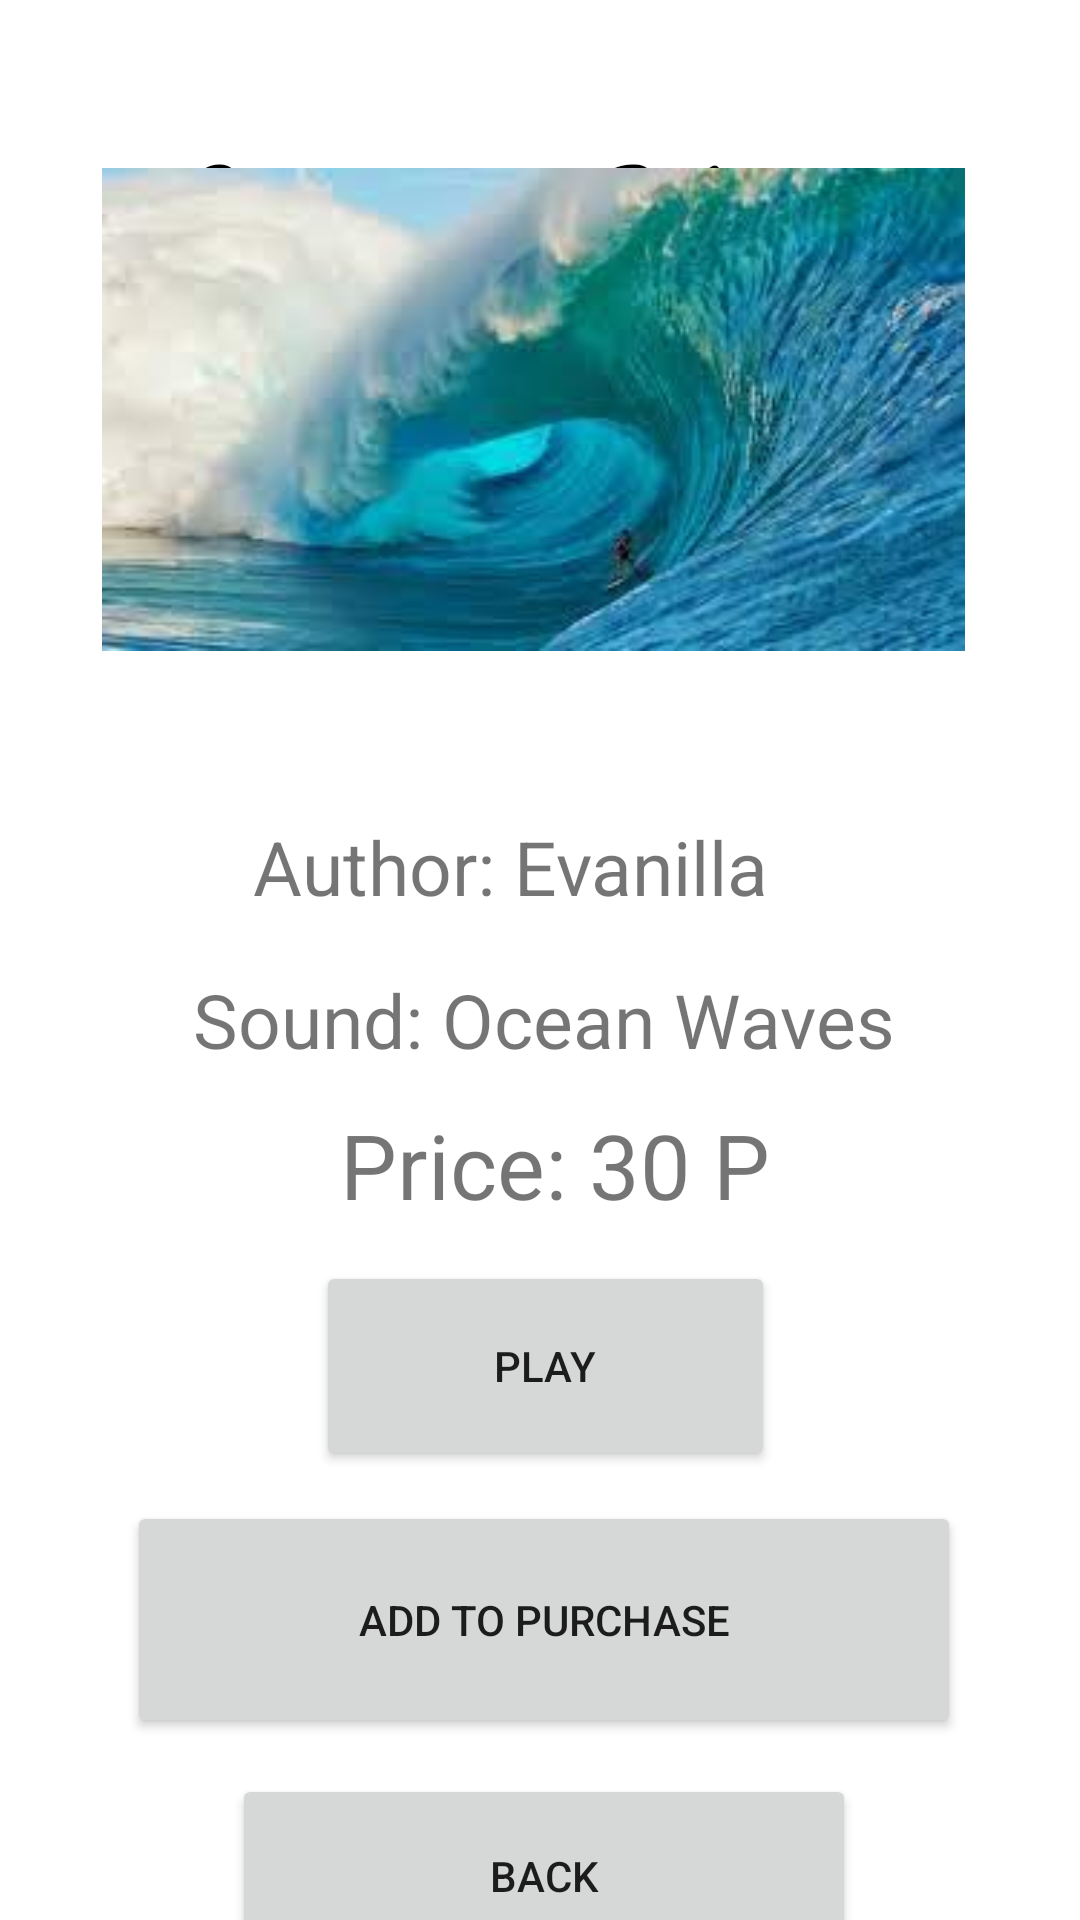

Produce the Android XML layout that renders to this screen, including the resource entries it uses.
<!-- AndroidManifest.xml: application theme Theme.Voice_Shop -->
<!-- res/layout/activity_sound_of_ocean_waves.xml -->
<?xml version="1.0" encoding="utf-8"?>
<androidx.constraintlayout.widget.ConstraintLayout xmlns:android="http://schemas.android.com/apk/res/android"
    xmlns:app="http://schemas.android.com/apk/res-auto"
    xmlns:tools="http://schemas.android.com/tools"
    android:layout_width="match_parent"
    android:layout_height="match_parent"
    tools:context=".SoundOfOceanWaves">

    <TextView
        android:id="@+id/textView"
        android:layout_width="239dp"
        android:layout_height="83dp"
        android:layout_centerInParent="true"
        android:layout_marginStart="86dp"
        android:layout_marginTop="32dp"
        android:layout_marginEnd="86dp"
        android:fontFamily="cursive"
        android:text="Voice Shop"
        android:textColor="@android:color/black"
        android:textSize="60sp"
        app:layout_constraintEnd_toEndOf="parent"
        app:layout_constraintStart_toStartOf="parent"
        app:layout_constraintTop_toTopOf="parent" />

    <ScrollView
        android:layout_width="408dp"
        android:layout_height="760dp"
        android:layout_marginTop="15dp"
        app:layout_constraintBottom_toBottomOf="parent"
        app:layout_constraintEnd_toEndOf="parent"
        app:layout_constraintStart_toStartOf="parent"
        app:layout_constraintTop_toBottomOf="@+id/textView">

        <LinearLayout
            android:layout_width="match_parent"
            android:layout_height="wrap_content"
            android:orientation="vertical">

            <ImageView
                android:id="@+id/imageView"
                android:layout_width="385dp"
                android:layout_height="161dp"
                android:layout_marginStart="9dp"
                android:layout_marginTop="51dp"
                android:layout_marginEnd="9dp"
                android:layout_marginBottom="30dp"
                app:layout_constraintBottom_toTopOf="@+id/textViewAuthor"
                app:layout_constraintEnd_toEndOf="parent"
                app:layout_constraintStart_toStartOf="parent"
                app:layout_constraintTop_toBottomOf="@+id/textView"
                app:srcCompat="@drawable/ocean_waves" />

            <TextView
                android:id="@+id/textViewAuthor"
                android:layout_width="195dp"
                android:layout_height="37dp"
                android:layout_marginStart="108dp"
                android:layout_marginTop="25dp"
                android:layout_marginEnd="108dp"
                android:text="Author: Evanilla"
                android:textSize="25dp"
                app:layout_constraintEnd_toEndOf="parent"
                app:layout_constraintStart_toStartOf="parent"
                app:layout_constraintTop_toBottomOf="@+id/imageView" />

            <TextView
                android:id="@+id/textViewSound"
                android:layout_width="235dp"
                android:layout_height="37dp"
                android:layout_marginStart="88dp"
                android:layout_marginTop="14dp"
                android:layout_marginEnd="88dp"
                android:text="Sound: Ocean Waves"
                android:textSize="25dp"
                app:layout_constraintEnd_toEndOf="parent"
                app:layout_constraintStart_toStartOf="parent"
                app:layout_constraintTop_toBottomOf="@+id/textViewAuthor" />
            <TextView
                android:id="@+id/textViewPrice"
                android:layout_width="wrap_content"
                android:layout_height="wrap_content"
                android:layout_marginStart="137dp"
                android:layout_marginTop="8dp"
                android:text="Price: 30 P"
                android:textSize="30dp"
                app:layout_constraintStart_toStartOf="parent"
                app:layout_constraintTop_toBottomOf="@+id/textViewSound" />

            <Button
                android:id="@+id/buttonPlay"
                android:layout_width="153dp"
                android:layout_height="70dp"
                android:layout_marginStart="129dp"
                android:layout_marginTop="12dp"
                android:layout_marginEnd="129dp"
                android:text="Play"
                app:layout_constraintEnd_toEndOf="parent"
                app:layout_constraintHorizontal_bias="0.0"
                app:layout_constraintStart_toStartOf="parent"
                app:layout_constraintTop_toBottomOf="@+id/textViewPrice" />

            <Button
                android:id="@+id/buttonAddToPurchase"
                android:layout_width="278dp"
                android:layout_height="79dp"
                android:layout_marginStart="66dp"
                android:layout_marginTop="10dp"
                android:layout_marginEnd="67dp"
                android:text="Add to purchase"
                app:layout_constraintBottom_toTopOf="@+id/buttonBackToWaterMenu"
                app:layout_constraintEnd_toEndOf="parent"
                app:layout_constraintHorizontal_bias="0.0"
                app:layout_constraintStart_toStartOf="parent"
                app:layout_constraintTop_toBottomOf="@+id/buttonPlay" />

            <Button
                android:id="@+id/buttonBackToWaterMenu"
                android:layout_width="208dp"
                android:layout_height="68dp"
                android:layout_marginStart="101dp"
                android:layout_marginTop="12dp"
                android:layout_marginEnd="102dp"
                android:text="Back"
                app:layout_constraintEnd_toEndOf="parent"
                app:layout_constraintHorizontal_bias="0.0"
                app:layout_constraintStart_toStartOf="parent"
                app:layout_constraintTop_toBottomOf="@+id/buttonAddToPurchase" />
        </LinearLayout>
    </ScrollView>


</androidx.constraintlayout.widget.ConstraintLayout>
<!-- resources referenced by this layout -->
<resources>
  <!-- drawable ocean_waves: jpg bitmap (drawable-v24, 7173 bytes) -->
  <style name="Theme.Voice_Shop" parent="Theme.MaterialComponents.DayNight.DarkActionBar">
          
          <item name="colorPrimary">@color/purple_500</item>
          <item name="colorPrimaryVariant">@color/purple_700</item>
          <item name="colorOnPrimary">@color/white</item>
          
          <item name="colorSecondary">@color/teal_200</item>
          <item name="colorSecondaryVariant">@color/teal_700</item>
          <item name="colorOnSecondary">@color/black</item>
          
          <item name="android:statusBarColor">?attr/colorPrimaryVariant</item>
          
      </style>
  <color name="purple_500">#288A12</color>
  <color name="purple_700">#CC1305</color>
  <color name="white">#020202</color>
  <color name="teal_200">#FF03DAC5</color>
  <color name="teal_700">#FF018786</color>
  <color name="black">#FF000000</color>
</resources>
